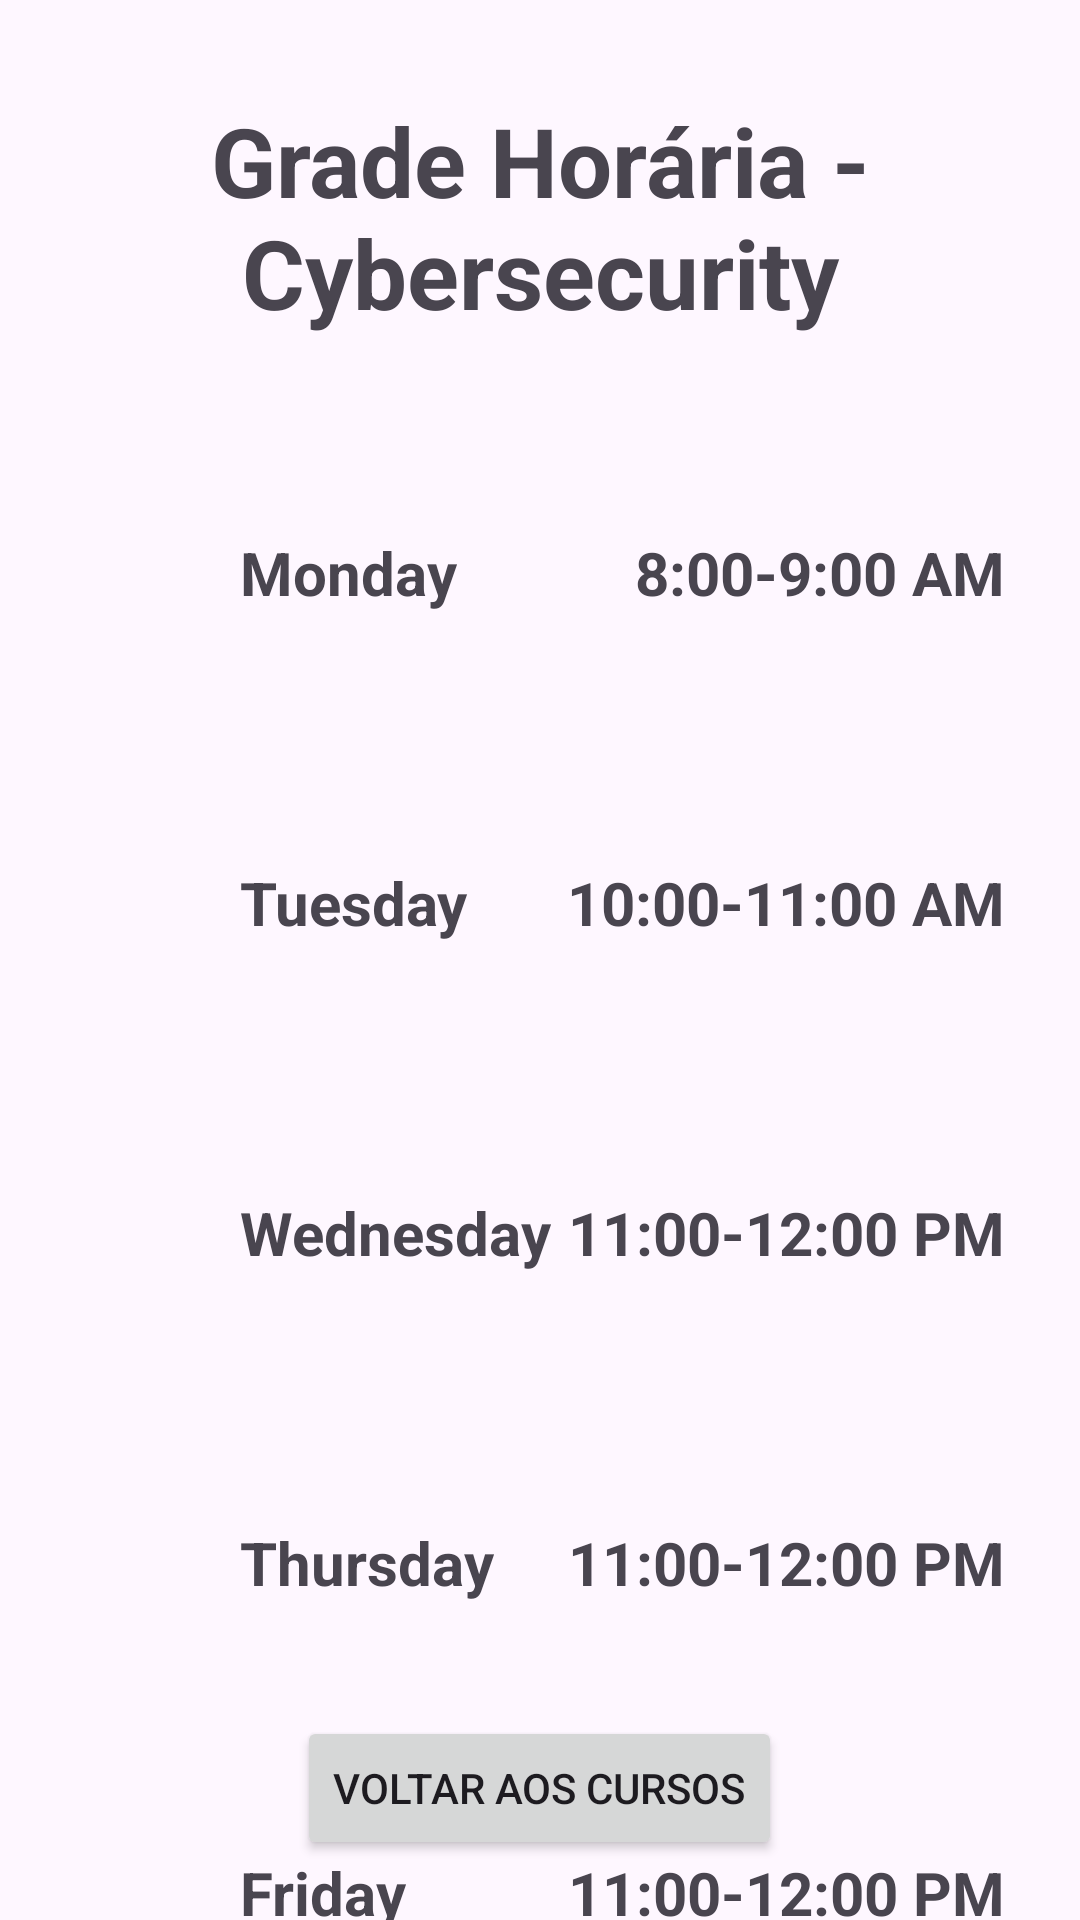

Layout XML and referenced resources for this Android screen:
<!-- AndroidManifest.xml: application theme Theme.HorarioAula -->
<!-- res/layout/activity_horario_cyber.xml -->
<?xml version="1.0" encoding="utf-8"?>
<RelativeLayout xmlns:android="http://schemas.android.com/apk/res/android"
    xmlns:app="http://schemas.android.com/apk/res-auto"
    xmlns:tools="http://schemas.android.com/tools"
    android:id="@+id/main"
    android:layout_width="match_parent"
    android:layout_height="match_parent"
    tools:context=".HorarioMobile">

    <TextView
        android:id="@+id/CursoCyber"
        android:layout_width="wrap_content"
        android:layout_height="wrap_content"
        android:text="Grade Horária - Cybersecurity"
        android:layout_centerHorizontal="true"
        android:layout_marginTop="32dp"
        android:textStyle="bold"
        android:textSize="32sp"
        android:gravity="center"
        android:layout_marginHorizontal="16dp"
        />

    

    
    <ImageView
        android:id="@+id/GraduationCyber1"
        android:layout_width="60dp"
        android:layout_height="60dp"
        android:src="@drawable/graduation"
        android:layout_below="@+id/CursoCyber"
        android:layout_marginTop="50dp"
        android:layout_marginStart="20dp"
        />

    <TextView
        android:id="@+id/MondayCyber"
        android:layout_width="wrap_content"
        android:layout_height="wrap_content"
        android:text="Monday"
        android:layout_below="@+id/CursoCyber"
        android:layout_marginTop="65dp"
        android:layout_marginStart="80dp"
        android:textStyle="bold"
        android:textSize="20sp"
        />

    <TextView
        android:id="@+id/HorárioCyber1"
        android:layout_width="wrap_content"
        android:layout_height="wrap_content"
        android:text="8:00-9:00 AM"
        android:layout_below="@+id/CursoCyber"
        android:layout_marginTop="65dp"
        android:layout_alignParentEnd="true"
        android:layout_marginEnd="25dp"
        android:textStyle="bold"
        android:textSize="20sp"
        />

    
    <ImageView
        android:id="@+id/GraduationCyber2"
        android:layout_width="60dp"
        android:layout_height="60dp"
        android:src="@drawable/graduation"
        android:layout_below="@+id/GraduationCyber1"
        android:layout_marginTop="50dp"
        android:layout_marginStart="20dp"
        />

    <TextView
        android:id="@+id/TuesdayCyber"
        android:layout_width="wrap_content"
        android:layout_height="wrap_content"
        android:text="Tuesday"
        android:layout_below="@+id/GraduationCyber1"
        android:layout_marginTop="65dp"
        android:layout_marginStart="80dp"
        android:textStyle="bold"
        android:textSize="20sp"
        />

    <TextView
        android:id="@+id/HorárioCyber2"
        android:layout_width="wrap_content"
        android:layout_height="wrap_content"
        android:text="10:00-11:00 AM"
        android:layout_below="@+id/GraduationCyber1"
        android:layout_marginTop="65dp"
        android:layout_alignParentEnd="true"
        android:layout_marginEnd="25dp"
        android:textStyle="bold"
        android:textSize="20sp"
        />


    
    <ImageView
        android:id="@+id/GraduationCyber3"
        android:layout_width="60dp"
        android:layout_height="60dp"
        android:src="@drawable/graduation"
        android:layout_below="@+id/GraduationCyber2"
        android:layout_marginTop="50dp"
        android:layout_marginStart="20dp"
        />

    <TextView
        android:id="@+id/WednesdayMobile"
        android:layout_width="wrap_content"
        android:layout_height="wrap_content"
        android:text="Wednesday"
        android:layout_below="@+id/GraduationCyber2"
        android:layout_marginTop="65dp"
        android:layout_marginStart="80dp"
        android:textStyle="bold"
        android:textSize="20sp"
        />

    <TextView
        android:id="@+id/HorárioCyber3"
        android:layout_width="wrap_content"
        android:layout_height="wrap_content"
        android:text="11:00-12:00 PM"
        android:layout_below="@+id/GraduationCyber2"
        android:layout_marginTop="65dp"
        android:layout_alignParentEnd="true"
        android:layout_marginEnd="25dp"
        android:textStyle="bold"
        android:textSize="20sp"
        />

    

    <ImageView
        android:id="@+id/GraduationCyber4"
        android:layout_width="60dp"
        android:layout_height="60dp"
        android:src="@drawable/graduation"
        android:layout_below="@+id/GraduationCyber3"
        android:layout_marginTop="50dp"
        android:layout_marginStart="20dp"
        />

    <TextView
        android:id="@+id/ThursdayCyber"
        android:layout_width="wrap_content"
        android:layout_height="wrap_content"
        android:text="Thursday"
        android:layout_below="@+id/GraduationCyber3"
        android:layout_marginTop="65dp"
        android:layout_marginStart="80dp"
        android:textStyle="bold"
        android:textSize="20sp"
        />

    <TextView
        android:id="@+id/HorárioCyber4"
        android:layout_width="wrap_content"
        android:layout_height="wrap_content"
        android:text="11:00-12:00 PM"
        android:layout_below="@+id/GraduationCyber3"
        android:layout_marginTop="65dp"
        android:layout_alignParentEnd="true"
        android:layout_marginEnd="25dp"
        android:textStyle="bold"
        android:textSize="20sp"
        />

    

    <ImageView
        android:id="@+id/GraduationCyber5"
        android:layout_width="60dp"
        android:layout_height="60dp"
        android:src="@drawable/graduation"
        android:layout_below="@+id/GraduationCyber4"
        android:layout_marginTop="50dp"
        android:layout_marginStart="20dp"
        />

    <TextView
        android:id="@+id/FridayCyber"
        android:layout_width="wrap_content"
        android:layout_height="wrap_content"
        android:text="Friday"
        android:layout_below="@+id/GraduationCyber4"
        android:layout_marginTop="65dp"
        android:layout_marginStart="80dp"
        android:textStyle="bold"
        android:textSize="20sp"
        />

    <TextView
        android:id="@+id/HorárioCyber5"
        android:layout_width="wrap_content"
        android:layout_height="wrap_content"
        android:text="11:00-12:00 PM"
        android:layout_below="@+id/GraduationCyber4"
        android:layout_marginTop="65dp"
        android:layout_alignParentEnd="true"
        android:layout_marginEnd="25dp"
        android:textStyle="bold"
        android:textSize="20sp"
        />

    <Button
        android:id="@+id/VoltarCyber"
        android:layout_width="wrap_content"
        android:layout_height="wrap_content"
        android:layout_alignParentBottom="true"
        android:text="Voltar aos Cursos"
        android:layout_centerHorizontal="true"
        android:layout_marginBottom="20dp"
        tools:ignore="HardcodedText"
        />

</RelativeLayout>
<!-- resources referenced by this layout -->
<resources>
  <style name="Theme.HorarioAula" parent="Base.Theme.HorarioAula" />
  <style name="Base.Theme.HorarioAula" parent="Theme.Material3.DayNight.NoActionBar">
          
          
      </style>
</resources>
